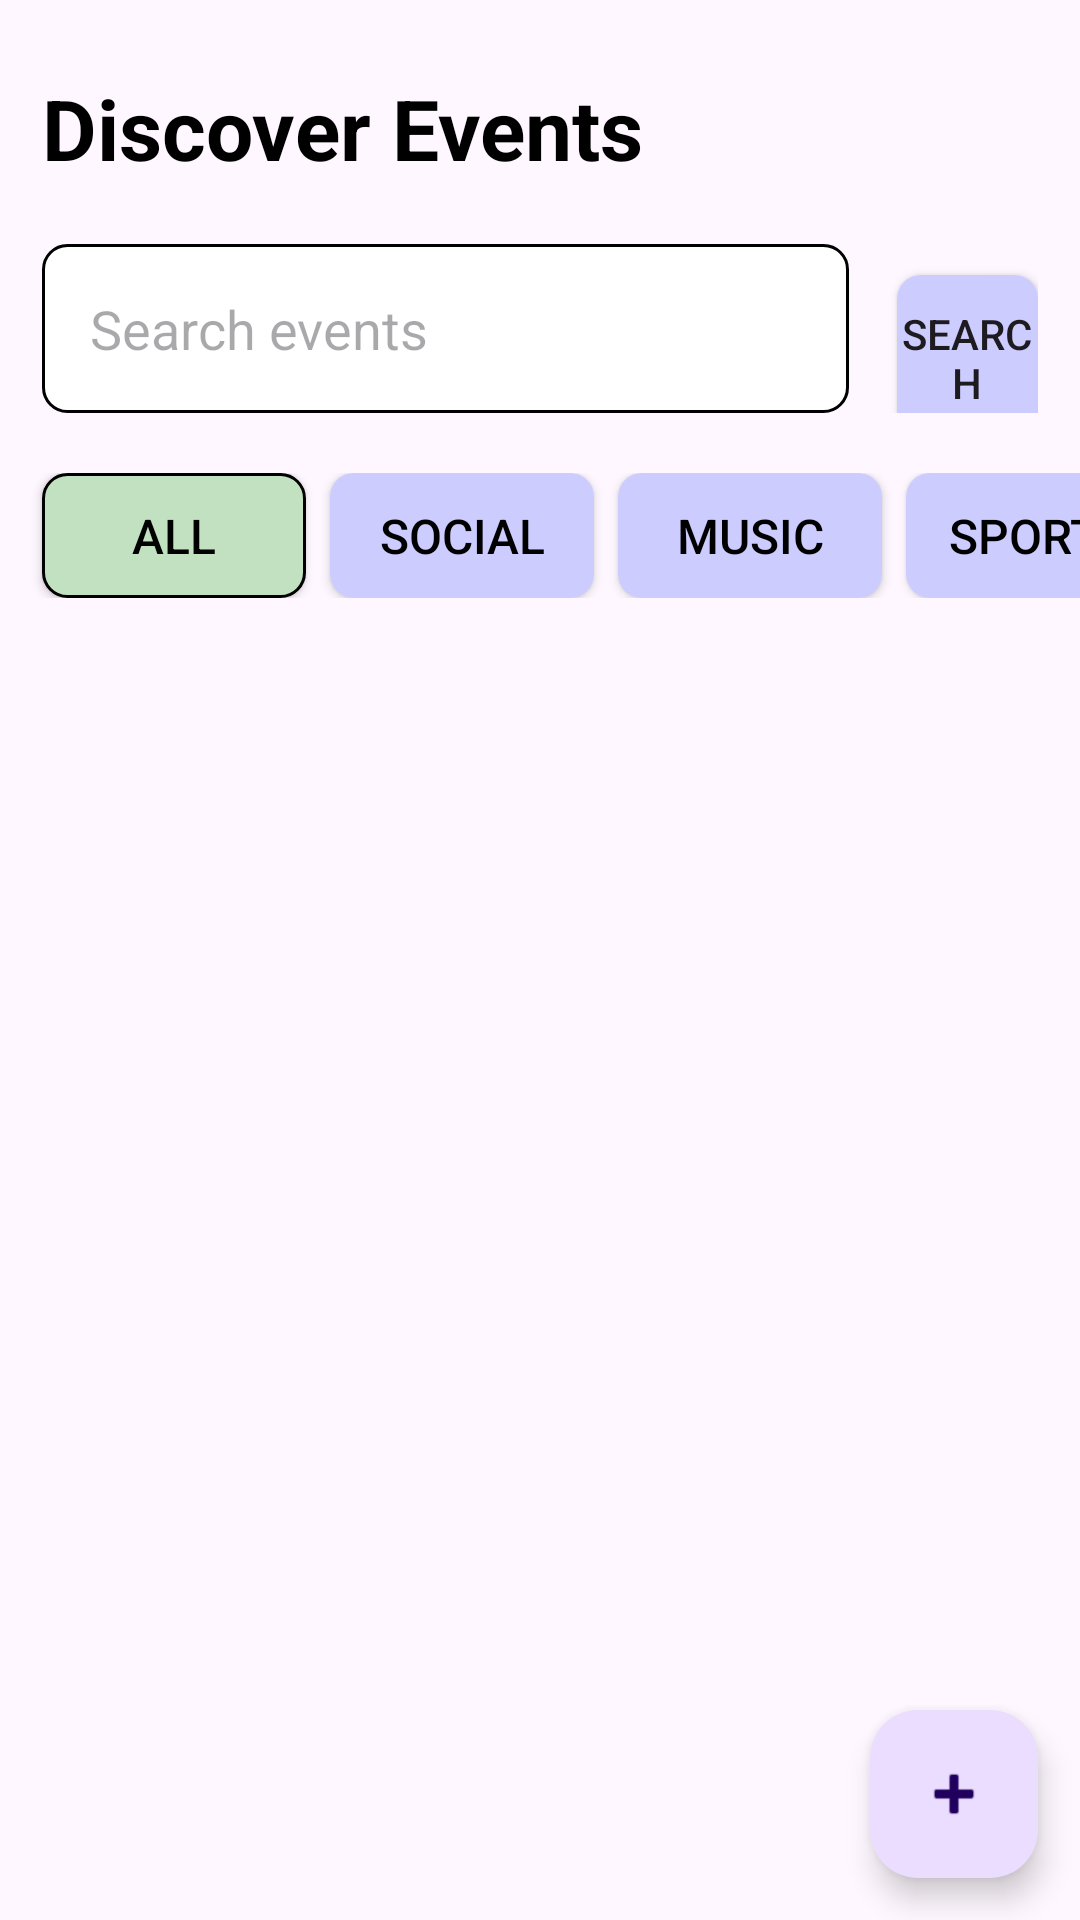

Reconstruct the res/layout file that produces this screen, plus the resources it refers to.
<!-- AndroidManifest.xml: application theme Theme.Roots -->
<!-- res/layout/fragment_home.xml -->
<?xml version="1.0" encoding="utf-8"?>
<androidx.constraintlayout.widget.ConstraintLayout 
    xmlns:android="http://schemas.android.com/apk/res/android"
    xmlns:app="http://schemas.android.com/apk/res-auto"
    xmlns:tools="http://schemas.android.com/tools"
    android:id="@+id/home_root"
    android:layout_width="match_parent"
    android:layout_height="match_parent"
    tools:context=".HomeFragment">

    
    <TextView
        android:id="@+id/headerTitle"
        android:layout_width="wrap_content"
        android:layout_height="wrap_content"
        android:layout_marginTop="24dp"
        android:paddingHorizontal="@dimen/page_padding"
        android:text="Discover Events"
        android:textColor="@color/black"
        android:textSize="28sp"
        android:textStyle="bold"
        app:layout_constraintStart_toStartOf="parent"
        app:layout_constraintTop_toTopOf="parent" />

    
    <LinearLayout
        android:id="@+id/searchBar"
        android:layout_width="match_parent"
        android:layout_height="wrap_content"
        android:orientation="horizontal"
        android:paddingVertical="@dimen/section_spacer"
        android:paddingHorizontal="@dimen/page_padding"
        app:layout_constraintTop_toBottomOf="@+id/headerTitle"
        app:layout_constraintStart_toStartOf="@+id/headerTitle"
        app:layout_constraintEnd_toEndOf="@+id/headerTitle">

        <EditText
            android:id="@+id/searchInput"
            android:layout_width="269dp"
            android:layout_height="wrap_content"
            android:background="@drawable/rounded_container"
            android:hint="Search events" />

        <Button
            android:id="@+id/searchBtn"
            android:layout_width="wrap_content"
            android:layout_height="wrap_content"
            android:background="@drawable/rounded_tab"
            android:layout_marginStart="16dp"
            android:text="Search"/>
    </LinearLayout>










































    
    <HorizontalScrollView
        android:id="@+id/categoryScrollView"
        android:layout_width="0dp"
        android:layout_height="wrap_content"
        android:scrollbars="none"
        app:layout_constraintTop_toBottomOf="@id/searchBar"
        app:layout_constraintStart_toStartOf="parent"
        app:layout_constraintEnd_toEndOf="parent">

        <LinearLayout
            android:id="@+id/categories"
            android:layout_width="wrap_content"
            android:layout_height="wrap_content"
            app:singleLine="true"
            app:singleSelection="true">

            <Button
                android:id="@+id/allTab"
                android:layout_width="wrap_content"
                android:layout_height="wrap_content"
                android:minHeight="0dp"
                android:layout_marginEnd="4dp"
                android:layout_marginStart="@dimen/page_padding"
                android:text="All"
                android:textColor="@color/black"
                android:textSize="@dimen/regular_text"
                android:background="@drawable/rounded_tab_pressed"
                app:backgroundTint="@null"/>

            <Button
                android:id="@+id/socialTab"
                android:layout_width="wrap_content"
                android:layout_height="wrap_content"
                android:minHeight="0dp"
                android:layout_marginHorizontal="4dp"
                android:text="Social"
                android:textColor="@color/black"
                android:textSize="@dimen/regular_text"
                android:background="@drawable/rounded_tab"
                app:backgroundTint="@null" />

            <Button
                android:id="@+id/musicTab"
                android:layout_width="wrap_content"
                android:layout_height="wrap_content"
                android:minHeight="0dp"
                android:layout_marginHorizontal="4dp"
                android:textColor="@color/black"
                android:text="Music"
                android:textSize="@dimen/regular_text"
                android:background="@drawable/rounded_tab"
                app:backgroundTint="@null" />

            <Button
                android:id="@+id/sportsTab"
                android:layout_width="wrap_content"
                android:layout_height="wrap_content"
                android:minHeight="0dp"
                android:layout_marginStart="4dp"
                android:layout_marginEnd="@dimen/page_padding"
                android:text="Sports"
                android:textColor="@color/black"
                android:textSize="@dimen/regular_text"
                android:background="@drawable/rounded_tab"
                app:backgroundTint="@null" />
        </LinearLayout>
    </HorizontalScrollView>

    
    <androidx.recyclerview.widget.RecyclerView
        android:id="@+id/eventsRecyclerView"
        android:layout_width="0dp"
        android:layout_height="0dp"
        android:clipToPadding="false"
        android:paddingVertical="8dp"
        android:paddingHorizontal="10dp"
        app:layout_constraintTop_toBottomOf="@id/categoryScrollView"
        app:layout_constraintBottom_toBottomOf="parent"
        app:layout_constraintStart_toStartOf="parent"
        app:layout_constraintEnd_toEndOf="parent" />

    
    <com.google.android.material.floatingactionbutton.FloatingActionButton
        android:id="@+id/createBttn"
        android:layout_width="wrap_content"
        android:layout_height="wrap_content"
        android:layout_margin="@dimen/page_padding"
        android:src="@android:drawable/ic_input_add"
        app:layout_constraintBottom_toBottomOf="parent"
        app:layout_constraintEnd_toEndOf="parent" />

</androidx.constraintlayout.widget.ConstraintLayout>
<!-- resources referenced by this layout -->
<resources>
  <color name="black">#000000</color>
  <dimen name="page_padding">14dp</dimen>
  <dimen name="regular_text">16sp</dimen>
  <dimen name="section_spacer">20dp</dimen>
  <!-- drawable rounded_container (drawable) -->
  <?xml version="1.0" encoding="utf-8"?>
  <shape xmlns:android="http://schemas.android.com/apk/res/android" android:shape="rectangle">
      <corners android:radius="8dp"/>
      <padding
          android:top="@dimen/button_horizontal_padding"
          android:bottom="@dimen/button_horizontal_padding"
          android:left="@dimen/button_horizontal_padding"
          android:right="@dimen/button_horizontal_padding"/>
      <solid android:color="@color/white"/>
      <stroke android:width="1dp"/>
  </shape>
  <!-- drawable rounded_tab (drawable) -->
  <?xml version="1.0" encoding="utf-8"?>
  <shape xmlns:android="http://schemas.android.com/apk/res/android" android:shape="rectangle">
      <corners android:radius="8dp"/>
      <padding
          android:top="@dimen/button_vertical_padding"
          android:bottom="@dimen/button_vertical_padding"/>
      <solid android:color="@color/periwinkle"/>
      <stroke android:width="0dp"/>
  </shape>
  <!-- drawable rounded_tab_pressed (drawable) -->
  <?xml version="1.0" encoding="utf-8"?>
  <shape xmlns:android="http://schemas.android.com/apk/res/android" android:shape="rectangle">
      <corners android:radius="8dp"/>
      <padding
          android:top="@dimen/button_vertical_padding"
          android:bottom="@dimen/button_vertical_padding"/>
      <solid android:color="@color/tea_green"/>
      <stroke android:width="1dp"/>
  </shape>
  <style name="Theme.Roots" parent="Base.Theme.Roots" />
  <dimen name="button_horizontal_padding">16dp</dimen>
  <color name="white">#FFFFFF</color>
  <dimen name="button_vertical_padding">10dp</dimen>
  <color name="periwinkle">#CCCCFF</color>
  <color name="tea_green">#C1E1C1</color>
  <style name="Base.Theme.Roots" parent="Theme.Material3.DayNight.NoActionBar">
          
          
      </style>
</resources>
